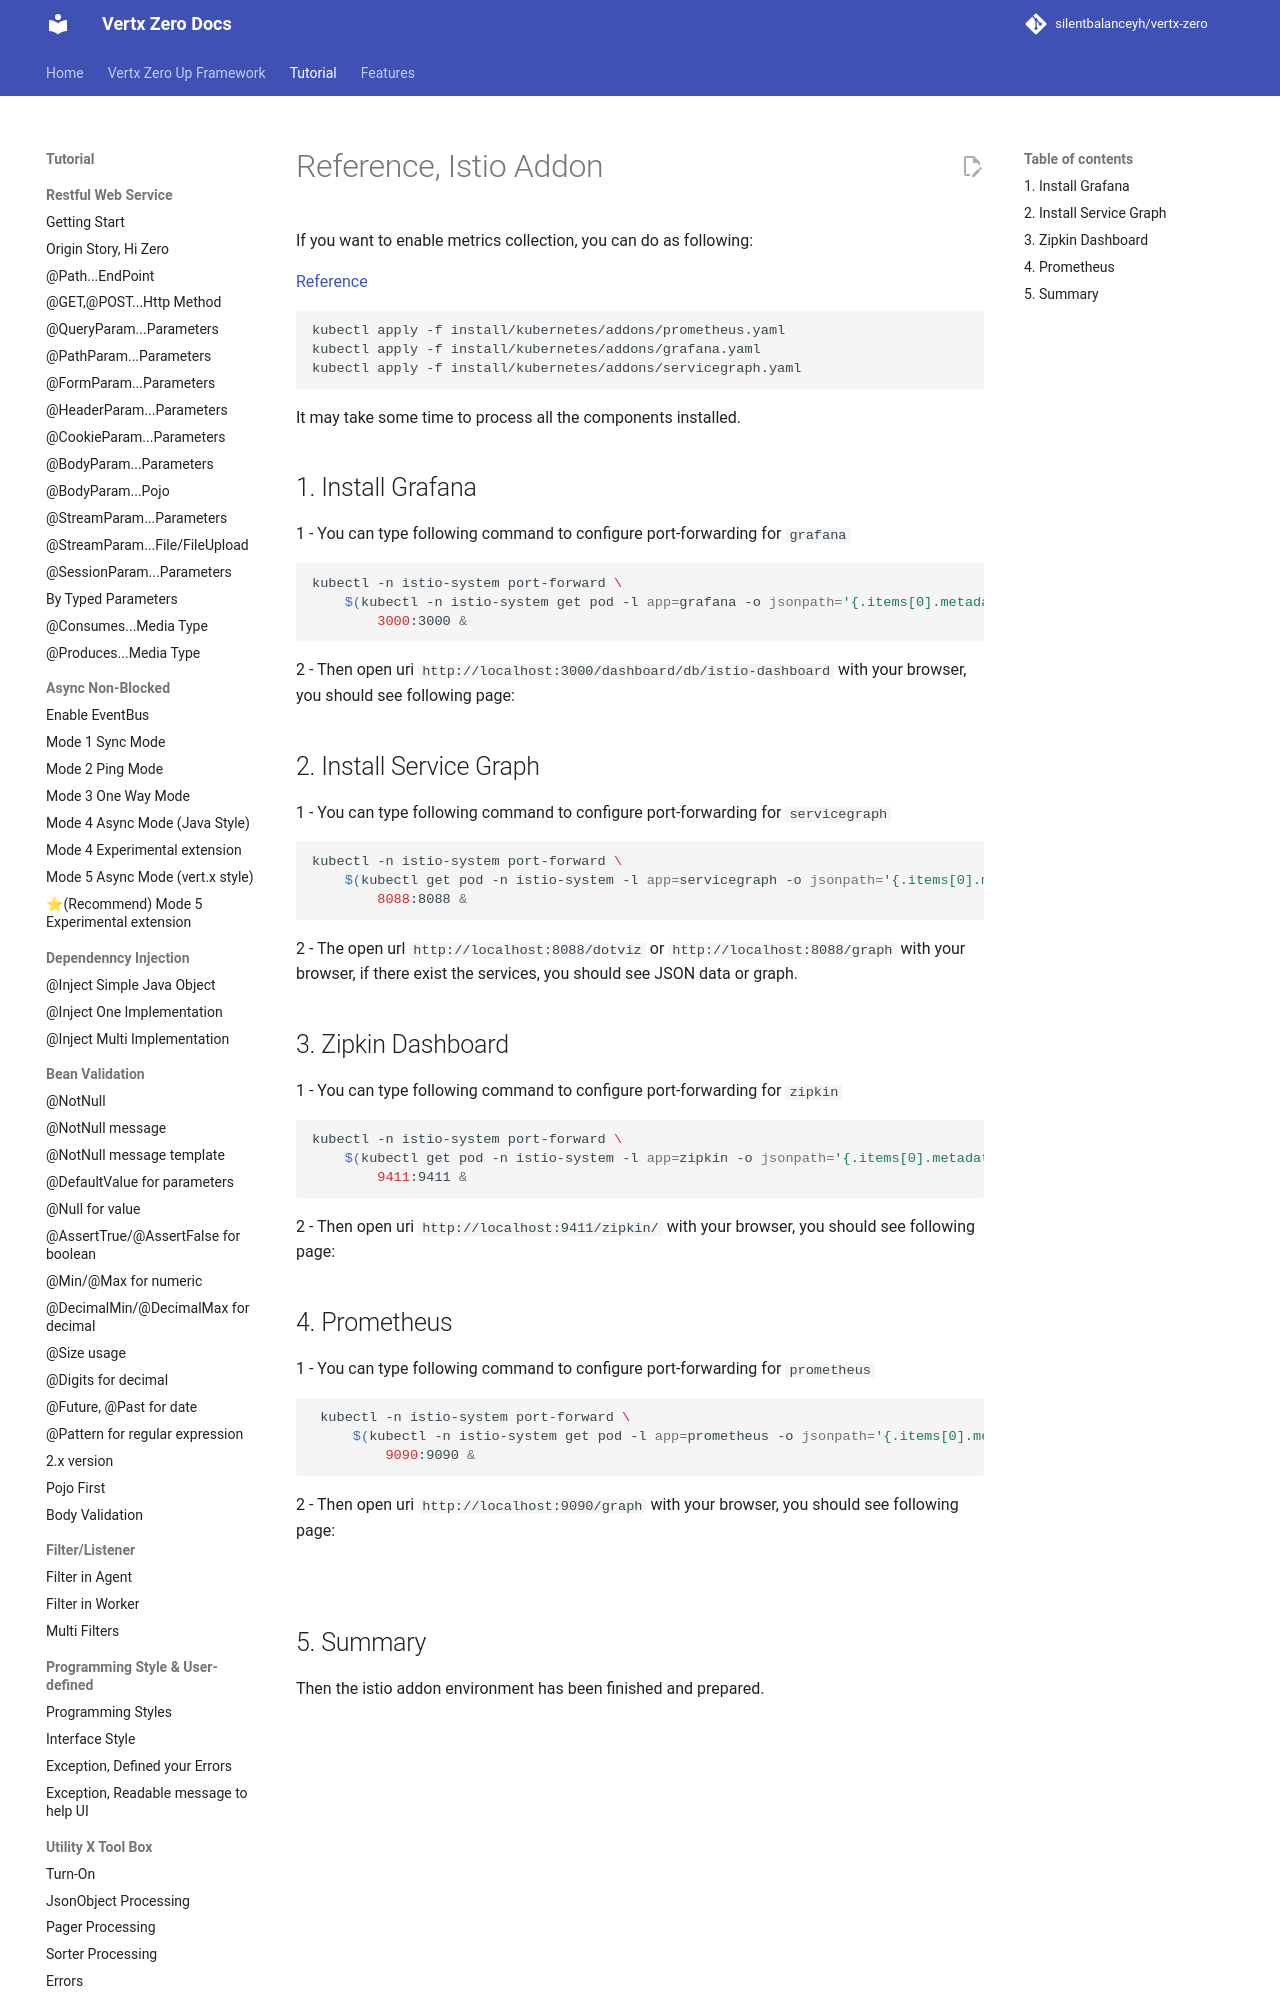

repository: silentbalanceyh/vertx-zero · page: vertx-zero-tutorial/d10081-reference-istio-addon/index.html · generator: jekyll

# Reference, Istio Addon

If you want to enable metrics collection, you can do as following:

[Reference](https://istio-releases.github.io/v0.1/docs/tasks/installing-istio.html)

```shell
kubectl apply -f install/kubernetes/addons/prometheus.yaml
kubectl apply -f install/kubernetes/addons/grafana.yaml
kubectl apply -f install/kubernetes/addons/servicegraph.yaml
```

It may take some time to process all the components installed.

## 1. Install Grafana

1 - You can type following command to configure port-forwarding for `grafana`

```shell
kubectl -n istio-system port-forward \
    $(kubectl -n istio-system get pod -l app=grafana -o jsonpath='{.items[0].metadata.name}') \
        3000:3000 &
```

2 - Then open uri `http://localhost:3000/dashboard/db/istio-dashboard` with your browser, you should see following
page:![](/doc/image/istio-grafana.png)

## 2. Install Service Graph

1 - You can type following command to configure port-forwarding for `servicegraph`

```shell
kubectl -n istio-system port-forward \
    $(kubectl get pod -n istio-system -l app=servicegraph -o jsonpath='{.items[0].metadata.name}') \
        8088:8088 &
```

2 - The open url `http://localhost:8088/dotviz` or `http://localhost:8088/graph` with your browser, if there exist the
services, you should see JSON data or graph.
